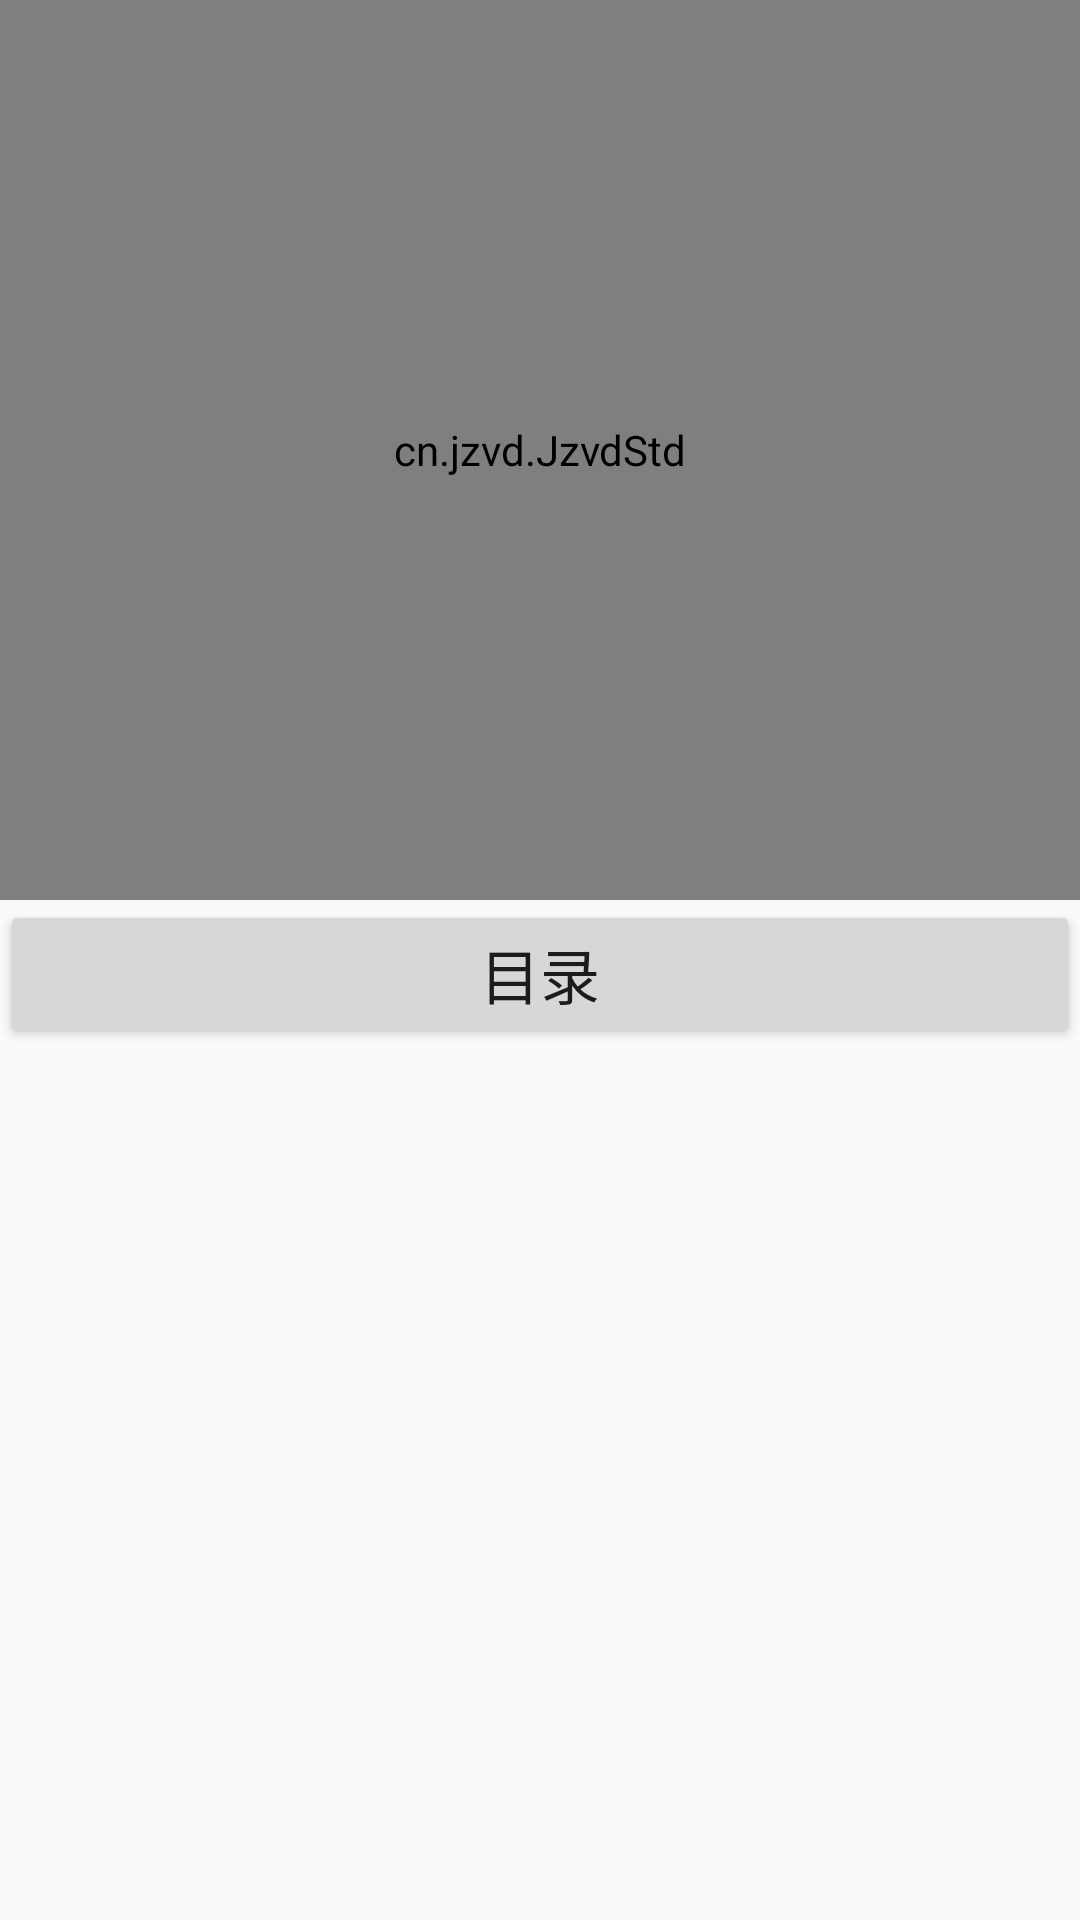

Reconstruct the res/layout file that produces this screen, plus the resources it refers to.
<!-- AndroidManifest.xml: application theme AppTheme -->
<!-- res/layout/activity_video_learn.xml -->
<?xml version="1.0" encoding="utf-8"?>
<LinearLayout xmlns:android="http://schemas.android.com/apk/res/android"
    xmlns:tools="http://schemas.android.com/tools"
    android:layout_width="match_parent"
    android:layout_height="match_parent"
    android:orientation="vertical"
    tools:context=".Activity.VideoLearnActivity">

    <cn.jzvd.JzvdStd
        android:id="@+id/jz_video"
        android:layout_width="match_parent"
        android:layout_height="300dp" />

    <LinearLayout
        android:layout_width="match_parent"
        android:layout_height="wrap_content">

        <Button
            android:layout_width="match_parent"
            android:layout_height="wrap_content"
            android:text="目录"
            android:textSize="20sp" />

    </LinearLayout>

    <ExpandableListView
        android:id="@+id/classList"
        android:layout_width="match_parent"
        android:layout_height="wrap_content"
        android:layout_margin="5dp" />

</LinearLayout>
<!-- resources referenced by this layout -->
<resources>
  <style name="AppTheme" parent="Theme.AppCompat.Light.NoActionBar">
          
          <item name="colorPrimary">@color/black_2c</item>
          <item name="colorPrimaryDark">@color/black_2c</item>
          <item name="colorAccent">@color/black_2c</item>
      </style>
  
      //ciwei's
</resources>
